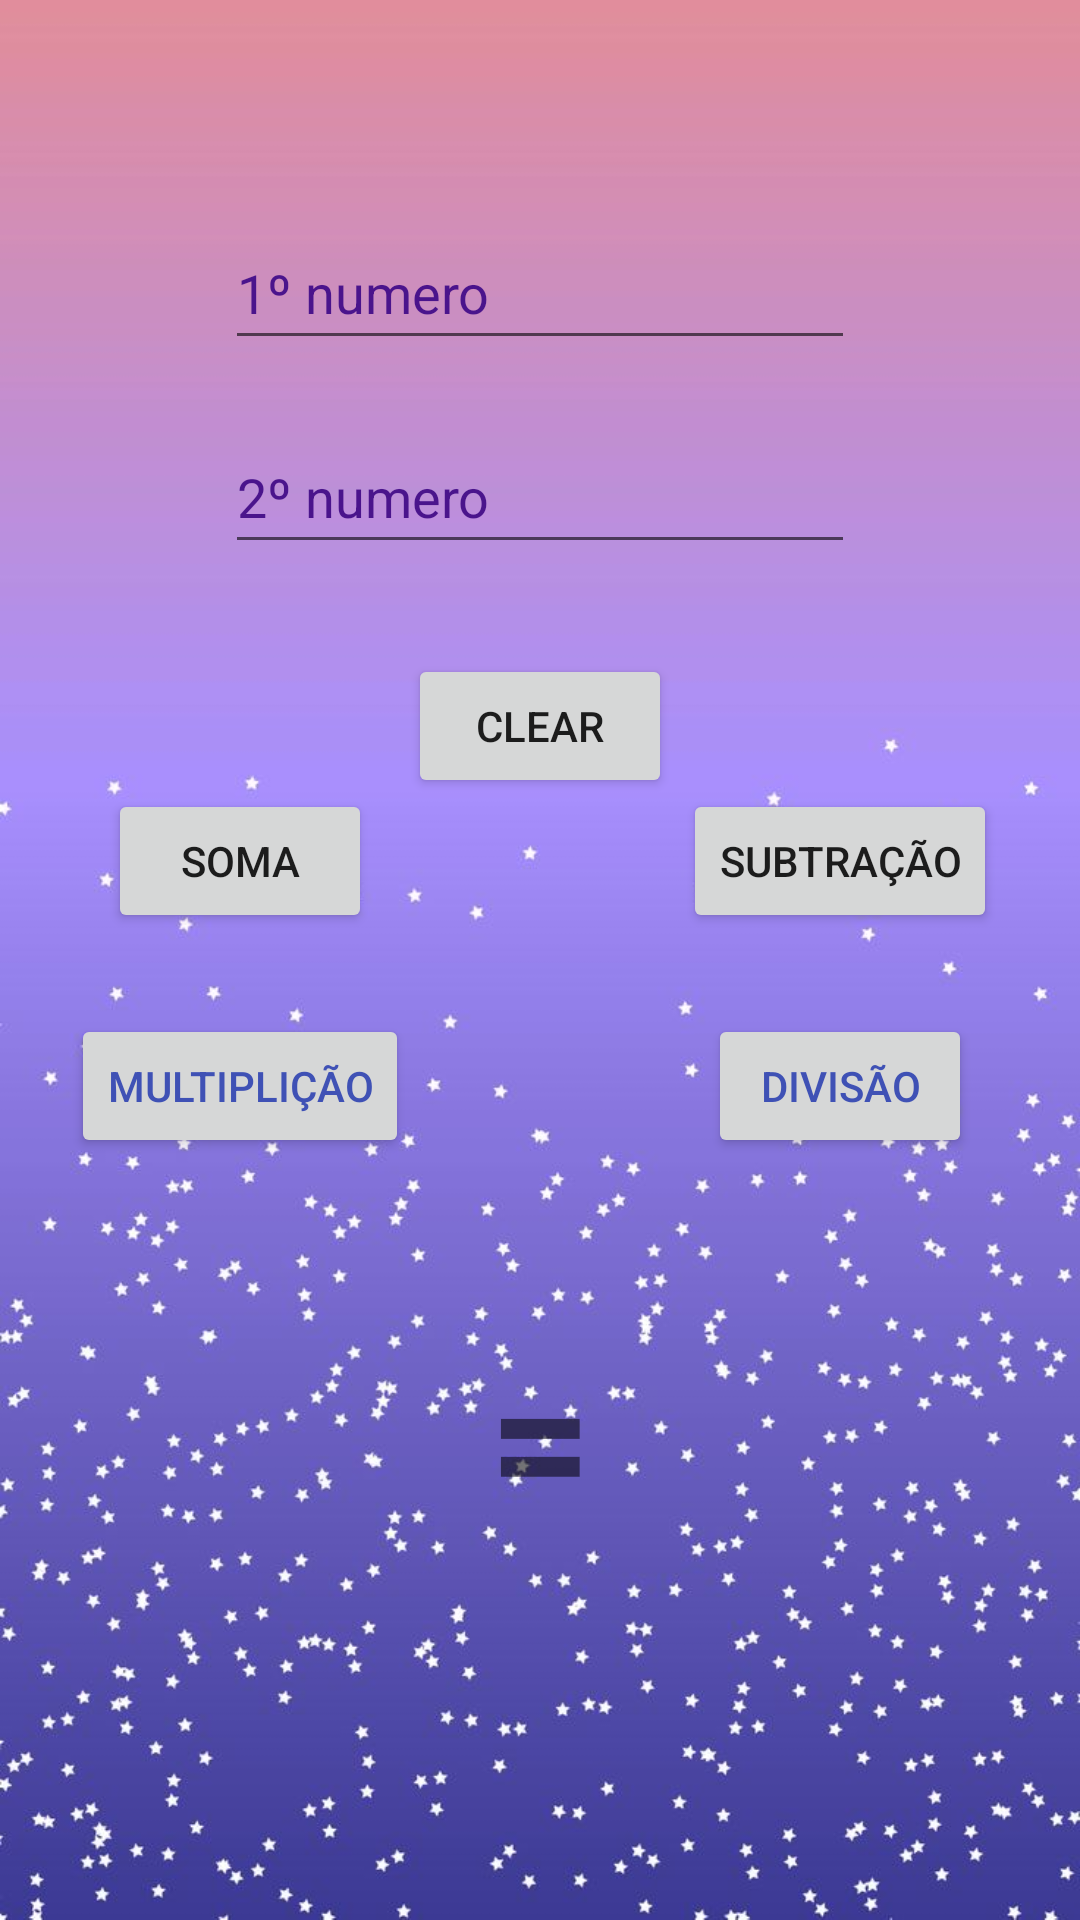

This screen was rendered from an Android layout file. Write that file and the resources it references.
<!-- AndroidManifest.xml: application theme Theme.InfernodeTela -->
<!-- res/layout/activity_calculadora_simples.xml -->
<?xml version="1.0" encoding="utf-8"?>
<android.support.constraint.ConstraintLayout xmlns:android="http://schemas.android.com/apk/res/android"
    xmlns:app="http://schemas.android.com/apk/res-auto"
    xmlns:tools="http://schemas.android.com/tools"
    android:layout_width="match_parent"
    android:layout_height="match_parent"
    tools:context=".CalculadoraSimples">

    <ImageView
        android:layout_width="wrap_content"
        android:layout_height="wrap_content"
        app:layout_constraintBottom_toBottomOf="parent"
        app:layout_constraintStart_toStartOf="parent"
        app:layout_constraintTop_toTopOf="parent"
        app:layout_constraintVertical_bias="0.0"
        app:srcCompat="@drawable/wallpaper"
        tools:ignore="ImageContrastCheck"
        android:contentDescription="TODO" />

    <EditText
        android:id="@+id/editN1"
        android:layout_width="wrap_content"
        android:layout_height="wrap_content"
        android:layout_marginTop="72dp"
        android:ems="10"
        android:hint="@string/_1_numero"
        android:inputType="number|numberDecimal"
        android:minHeight="48dp"
        android:textColorHint="#4A148C"
        app:layout_constraintEnd_toEndOf="parent"
        app:layout_constraintStart_toStartOf="parent"
        app:layout_constraintTop_toTopOf="parent"
        android:autofillHints="" />

    <EditText
        android:id="@+id/editN2"
        android:layout_width="wrap_content"
        android:layout_height="wrap_content"
        android:layout_marginTop="20dp"
        android:ems="10"
        android:hint="@string/_2_numero"
        android:inputType="number|numberDecimal"
        android:minHeight="48dp"
        android:textColorHint="#4A148C"
        app:layout_constraintEnd_toEndOf="parent"
        app:layout_constraintStart_toStartOf="parent"
        app:layout_constraintTop_toBottomOf="@+id/editN1"
        android:importantForAutofill="no" />

    <Button
        android:id="@+id/btnSoma"
        android:layout_width="wrap_content"
        android:layout_height="wrap_content"
        android:layout_marginTop="75dp"
        android:layout_marginEnd="200dp"
        android:text="@string/soma"
        app:layout_constraintEnd_toEndOf="parent"
        app:layout_constraintStart_toStartOf="parent"
        app:layout_constraintTop_toBottomOf="@+id/editN2" />

    <Button
        android:id="@+id/btnSub"
        android:layout_width="wrap_content"
        android:layout_height="wrap_content"
        android:layout_marginStart="200dp"
        android:layout_marginTop="75dp"
        android:text="@string/subtra_o"
        app:layout_constraintEnd_toEndOf="parent"
        app:layout_constraintStart_toStartOf="parent"
        app:layout_constraintTop_toBottomOf="@+id/editN2" />

    <Button
        android:id="@+id/btnMult"
        android:layout_width="wrap_content"
        android:layout_height="wrap_content"
        android:layout_marginTop="150dp"
        android:layout_marginEnd="200dp"
        android:text="@string/multipli_o"
        android:textColor="#3F51B5"
        app:layout_constraintEnd_toEndOf="parent"
        app:layout_constraintStart_toStartOf="parent"
        app:layout_constraintTop_toBottomOf="@+id/editN2"
        tools:ignore="TextContrastCheck,TextContrastCheck,TextContrastCheck,TextContrastCheck,TextContrastCheck" />

    <Button
        android:id="@+id/btnDiv"
        android:layout_width="wrap_content"
        android:layout_height="wrap_content"
        android:layout_marginStart="200dp"
        android:layout_marginTop="150dp"
        android:text="@string/divis_o"
        android:textColor="#3F51B5"
        app:layout_constraintEnd_toEndOf="parent"
        app:layout_constraintStart_toStartOf="parent"
        app:layout_constraintTop_toBottomOf="@+id/editN2"
        tools:ignore="TextContrastCheck,TextContrastCheck,TextContrastCheck" />

    <Button
        android:id="@+id/btnClear"
        android:layout_width="wrap_content"
        android:layout_height="wrap_content"
        android:layout_marginTop="30dp"
        android:text="@string/clear"
        app:layout_constraintEnd_toEndOf="parent"
        app:layout_constraintStart_toStartOf="parent"
        app:layout_constraintTop_toBottomOf="@+id/editN2" />

    <TextView
        android:id="@+id/resultt"
        android:layout_width="wrap_content"
        android:layout_height="wrap_content"
        android:layout_marginTop="250dp"
        android:text="@string/result"
        android:textSize="60sp"
        android:textStyle="bold"
        app:layout_constraintEnd_toEndOf="parent"
        app:layout_constraintStart_toStartOf="parent"
        app:layout_constraintTop_toBottomOf="@+id/editN2" />
</android.support.constraint.ConstraintLayout>
<!-- resources referenced by this layout -->
<resources>
  <!-- drawable wallpaper: jpg bitmap (drawable-v24, 55009 bytes) -->
  <string name="_1_numero">1º numero</string>
  <string name="_2_numero">2º numero</string>
  <string name="clear">Clear</string>
  <string name="divis_o">Divisão</string>
  <string name="multipli_o">Multiplição</string>
  <string name="result">=</string>
  <string name="soma">Soma</string>
  <string name="subtra_o">Subtração</string>
  <style name="Theme.InfernodeTela" parent="Theme.AppCompat.Light.DarkActionBar">
          
          <item name="colorPrimary">@color/purple_500</item>
          <item name="colorPrimaryDark">@color/purple_700</item>
          <item name="colorAccent">@color/teal_200</item>
          
      </style>
  <!-- not gathered from this repository: default colours our renderer supplied (Android Studio template values) -->
  <color name="purple_500">#FF6200EE</color>
  <color name="purple_700">#FF3700B3</color>
  <color name="teal_200">#FF03DAC5</color>
</resources>
